Run: headless pygame with SDL's dummy video driver; simulated clock (each Clock.tick advances the game by its frame time, no real sleeping); random seed 0; keys injected as events and as key.get_pressed() state; no mouse input.
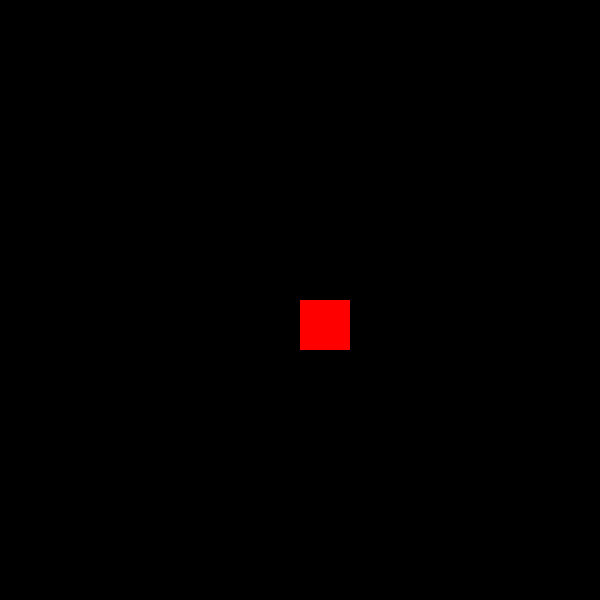
Frame 1 of 4 · flips 1–60 · no input
Frame 2 of 4 · flips 61–180 · tapped SPACE, RETURN · held RIGHT (→), D · screen unchanged from frame 1, image omitted
Frame 3 of 4 · flips 181–300 · held DOWN (↓), S · screen unchanged from frame 2, image omitted
Frame 4 of 4 · flips 301–420 · held LEFT (←), A, UP (↑), W · screen unchanged from frame 3, image omitted

The pygame program that drew these frames:

import pygame
import sys
pygame.init()

screen_width=600
screen_height = 600
screen = pygame.display.set_mode((screen_width, screen_height))
pygame.display.set_caption("My First Game")
player_color = (255, 0, 0) 
player_size = 50
player_pos = [screen_width // 2, screen_height // 2]
clock = pygame.time.Clock()
running = True
while running:
    for event in pygame.event.get():
        if event.type == pygame.QUIT:
            running = False
    screen.fill((0, 0, 0))
    pygame.draw.rect(screen, player_color, (player_pos[0], player_pos[1], player_size, player_size))
    pygame.display.flip()
    clock.tick(60)
pygame.quit()
sys.exit()
